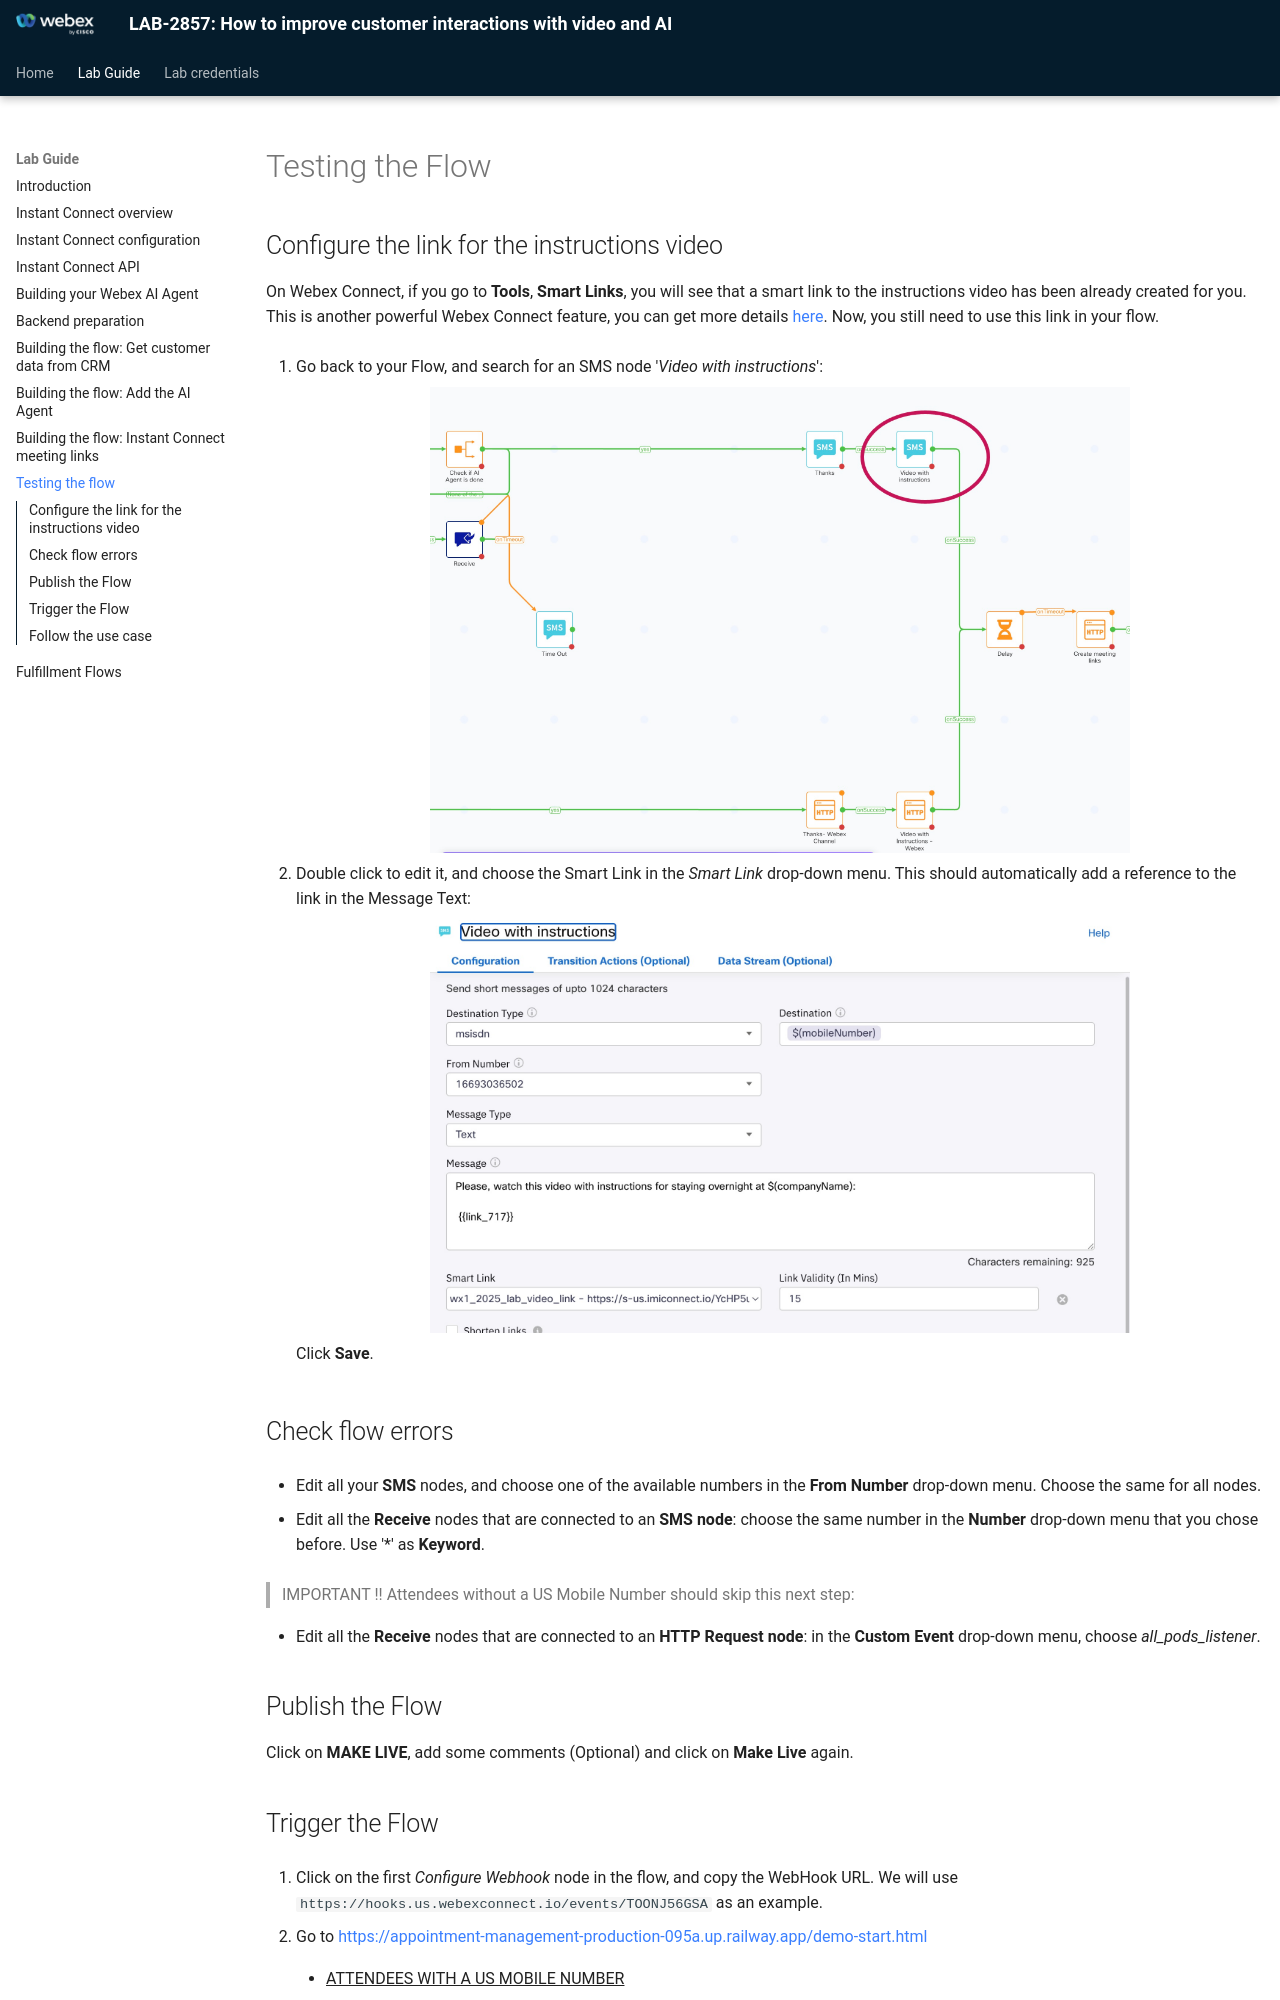

repository: WebexCC-SA/LAB-2857 · page: 09-testing-flow/index.html · generator: mkdocs

# Testing the Flow

## Configure the link for the instructions video

On Webex Connect, if you go to **Tools**, **Smart Links**, you will see that a smart link to the instructions video has been already created for you. This is another powerful Webex Connect feature, you can get more details [here](https://help.webexconnect.io/docs/smart-links). Now, you still need to use this link in your flow.

1. Go back to your Flow, and search for an SMS node '_Video with instructions_':

    ![Instructions Video](images/instrucions-video.jpg){style="width:700px; display:block; margin:0 auto;"}

2. Double click to edit it, and choose the Smart Link in the _Smart Link_ drop-down menu. This should automatically add a reference to the link in the Message Text:

    ![Smart Link](images/smart-link.jpg){style="width:700px; display:block; margin:0 auto;"}

    Click **Save**.

## Check flow errors

- Edit all your **SMS** nodes, and choose one of the available numbers in the **From Number** drop-down menu. Choose the same for all nodes.

- Edit all the **Receive** nodes that are connected to an **SMS node**: choose the same number in the **Number** drop-down menu that you chose before. Use '\*' as **Keyword**.

> IMPORTANT !! Attendees without a US Mobile Number should skip this next step:

- Edit all the **Receive** nodes that are connected to an **HTTP Request node**: in the **Custom Event** drop-down menu, choose _all_pods_listener_.

## Publish the Flow

Click on **MAKE LIVE**, add some comments (Optional) and click on **Make Live** again.
